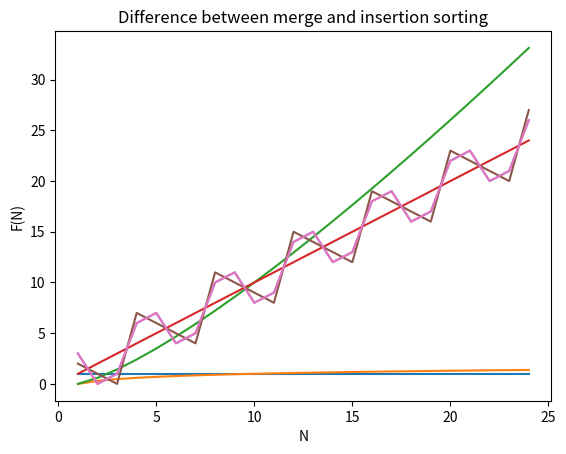

This figure's Python source:
import random
import time
import math
import matplotlib.pyplot as mat


print("PATIENCE IS A VIRTUE")
n=1
xaxis=[]
yaxisO1=[]
yaxisOlogn=[]
yaxisOnlogn=[]
yaxisOn=[]
yaxisOn2=[]
yaxisOn3=[]
yaxisO2n=[]
while n<25:
    xaxis.append(n)
    yaxisO1.append(1)
    yaxisOlogn.append(math.log(n,10))
    yaxisOnlogn.append(n*math.log(n,10))
    yaxisOn.append(n)
    yaxisOn2.append(n^2)
    yaxisOn3.append(n^3)
    yaxisO2n.append(2^n)
    n+=1
mat.plot(xaxis, yaxisO1)
mat.plot(xaxis, yaxisOlogn)
mat.plot(xaxis, yaxisOnlogn)
mat.plot(xaxis, yaxisOn)
mat.plot(xaxis, yaxisOn2)
mat.plot(xaxis, yaxisOn3)
mat.plot(xaxis, yaxisO2n)
mat.xlabel('N')
mat.ylabel('F(N)')
mat.title('Difference between merge and insertion sorting')
mat.show()
